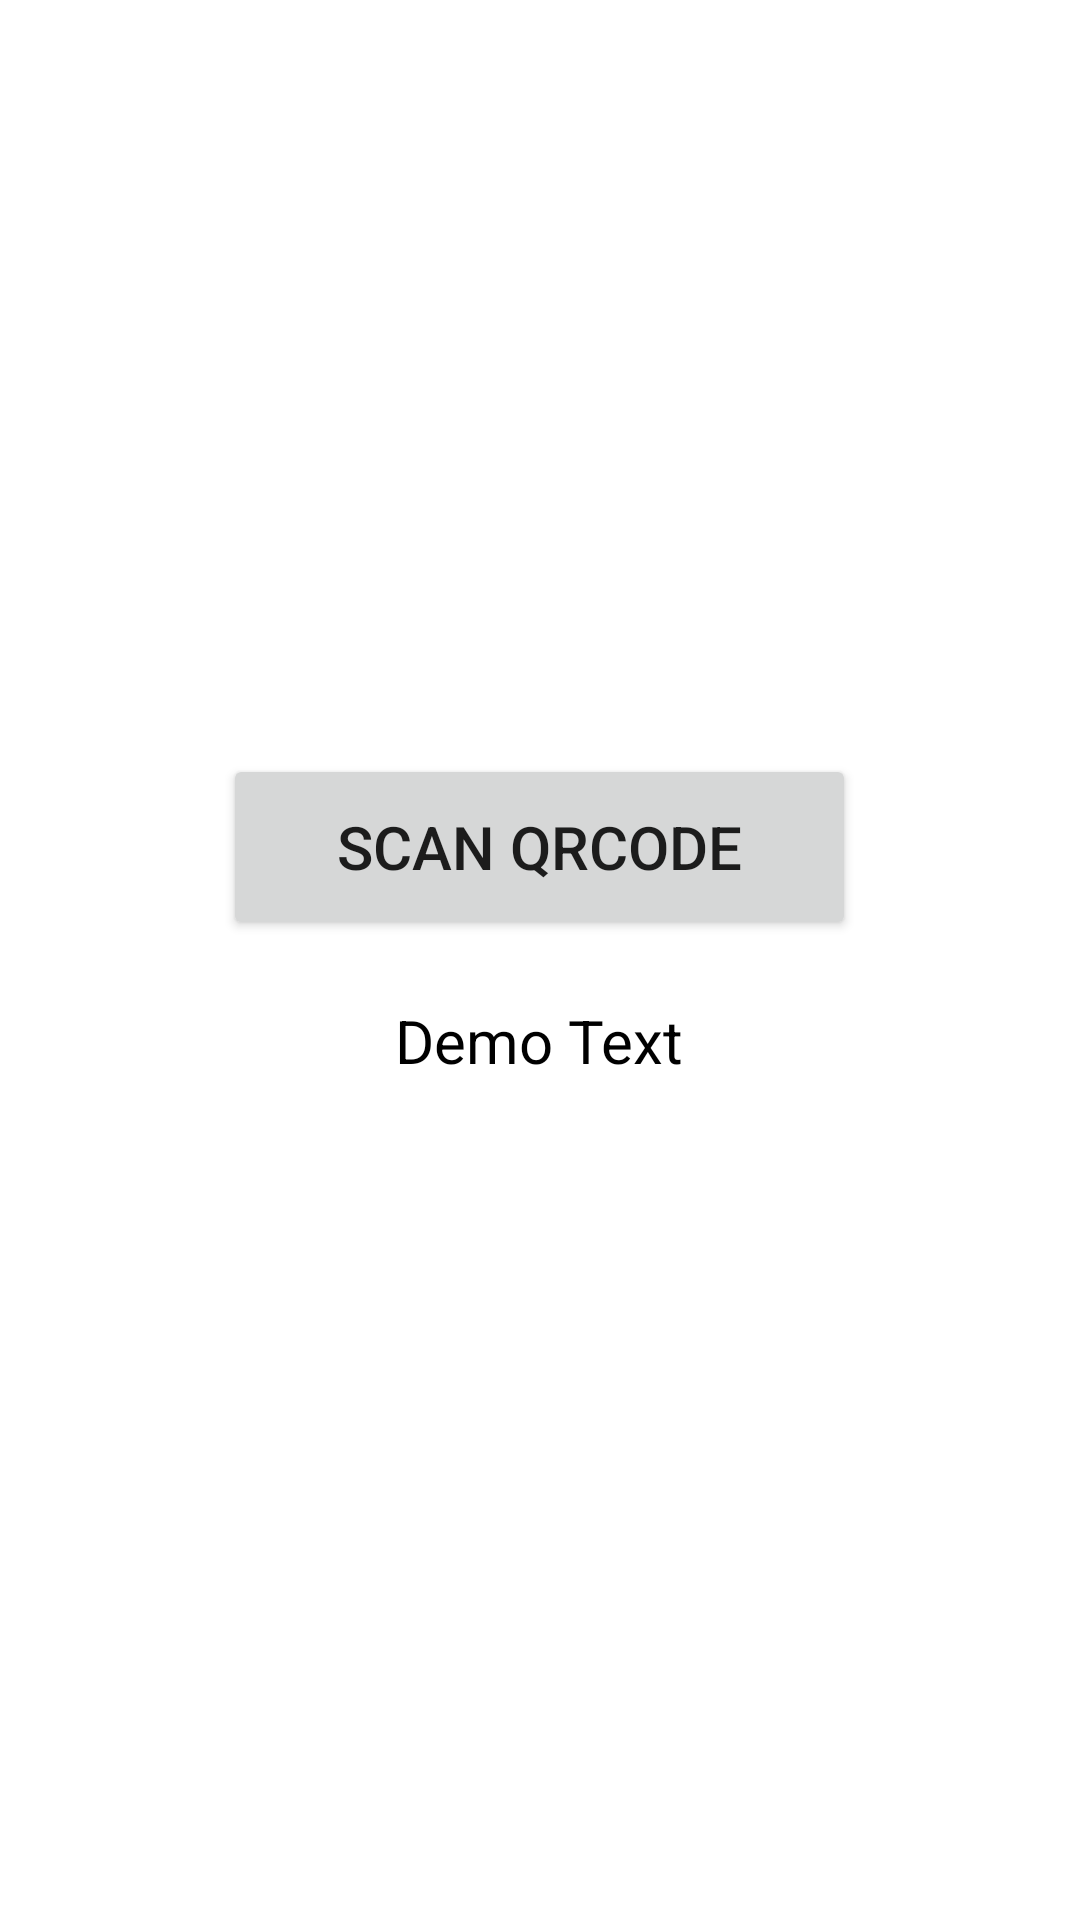

This screen was rendered from an Android layout file. Write that file and the resources it references.
<!-- AndroidManifest.xml: application theme Theme.GreenLiv -->
<!-- res/layout/activity_qr_scanner.xml -->
<?xml version="1.0" encoding="utf-8"?>
<LinearLayout xmlns:android="http://schemas.android.com/apk/res/android"
    xmlns:app="http://schemas.android.com/apk/res-auto"
    xmlns:tools="http://schemas.android.com/tools"
    android:layout_width="match_parent"
    android:layout_height="match_parent"
    tools:context=".MainActivity"
    android:orientation="vertical"
    android:padding="15dp"
    android:layout_gravity="center"
    android:gravity="center">

    <Button
        android:id="@+id/scanbtn"
        android:layout_width="211dp"
        android:layout_height="62dp"
        android:layout_marginTop="2dp"
        android:text="Scan QRCode"
        android:textSize="20sp"
        app:layout_constraintEnd_toEndOf="parent"
        app:layout_constraintStart_toStartOf="parent"
        app:layout_constraintTop_toTopOf="parent" />

    <TextView
        android:id="@+id/scantext"
        android:layout_marginTop="20dp"
        android:layout_width="wrap_content"
        android:layout_height="wrap_content"
        android:layout_marginBottom="30dp"
        android:text="Demo Text"
        android:textSize="20sp"
        android:textColor="#000"
        android:scrollbars = "vertical"
        app:layout_constraintBottom_toBottomOf="parent"
        app:layout_constraintEnd_toEndOf="parent"
        app:layout_constraintHorizontal_bias="0.498"
        app:layout_constraintStart_toStartOf="parent"
        app:layout_constraintTop_toBottomOf="@+id/scanbtn" />

</LinearLayout>
<!-- resources referenced by this layout -->
<resources>
  <style name="Theme.GreenLiv" parent="Theme.MaterialComponents.DayNight.DarkActionBar">
          
          <item name="colorPrimary">#238020</item>
          <item name="colorPrimaryVariant">#238020</item>
          <item name="colorOnPrimary">@color/white</item>
          
          <item name="colorSecondary">@color/teal_200</item>
          <item name="colorSecondaryVariant">@color/teal_700</item>
          <item name="colorOnSecondary">@color/black</item>
          
          <item name="android:statusBarColor" tools:targetApi="l">?attr/colorPrimaryVariant</item>
          
      </style>
  <!-- not gathered from this repository: default colours our renderer supplied (Android Studio template values) -->
  <color name="teal_200">#FF03DAC5</color>
  <color name="teal_700">#FF018786</color>
  <color name="black">#FF000000</color>
  <color name="white">#FFFFFFFF</color>
</resources>
